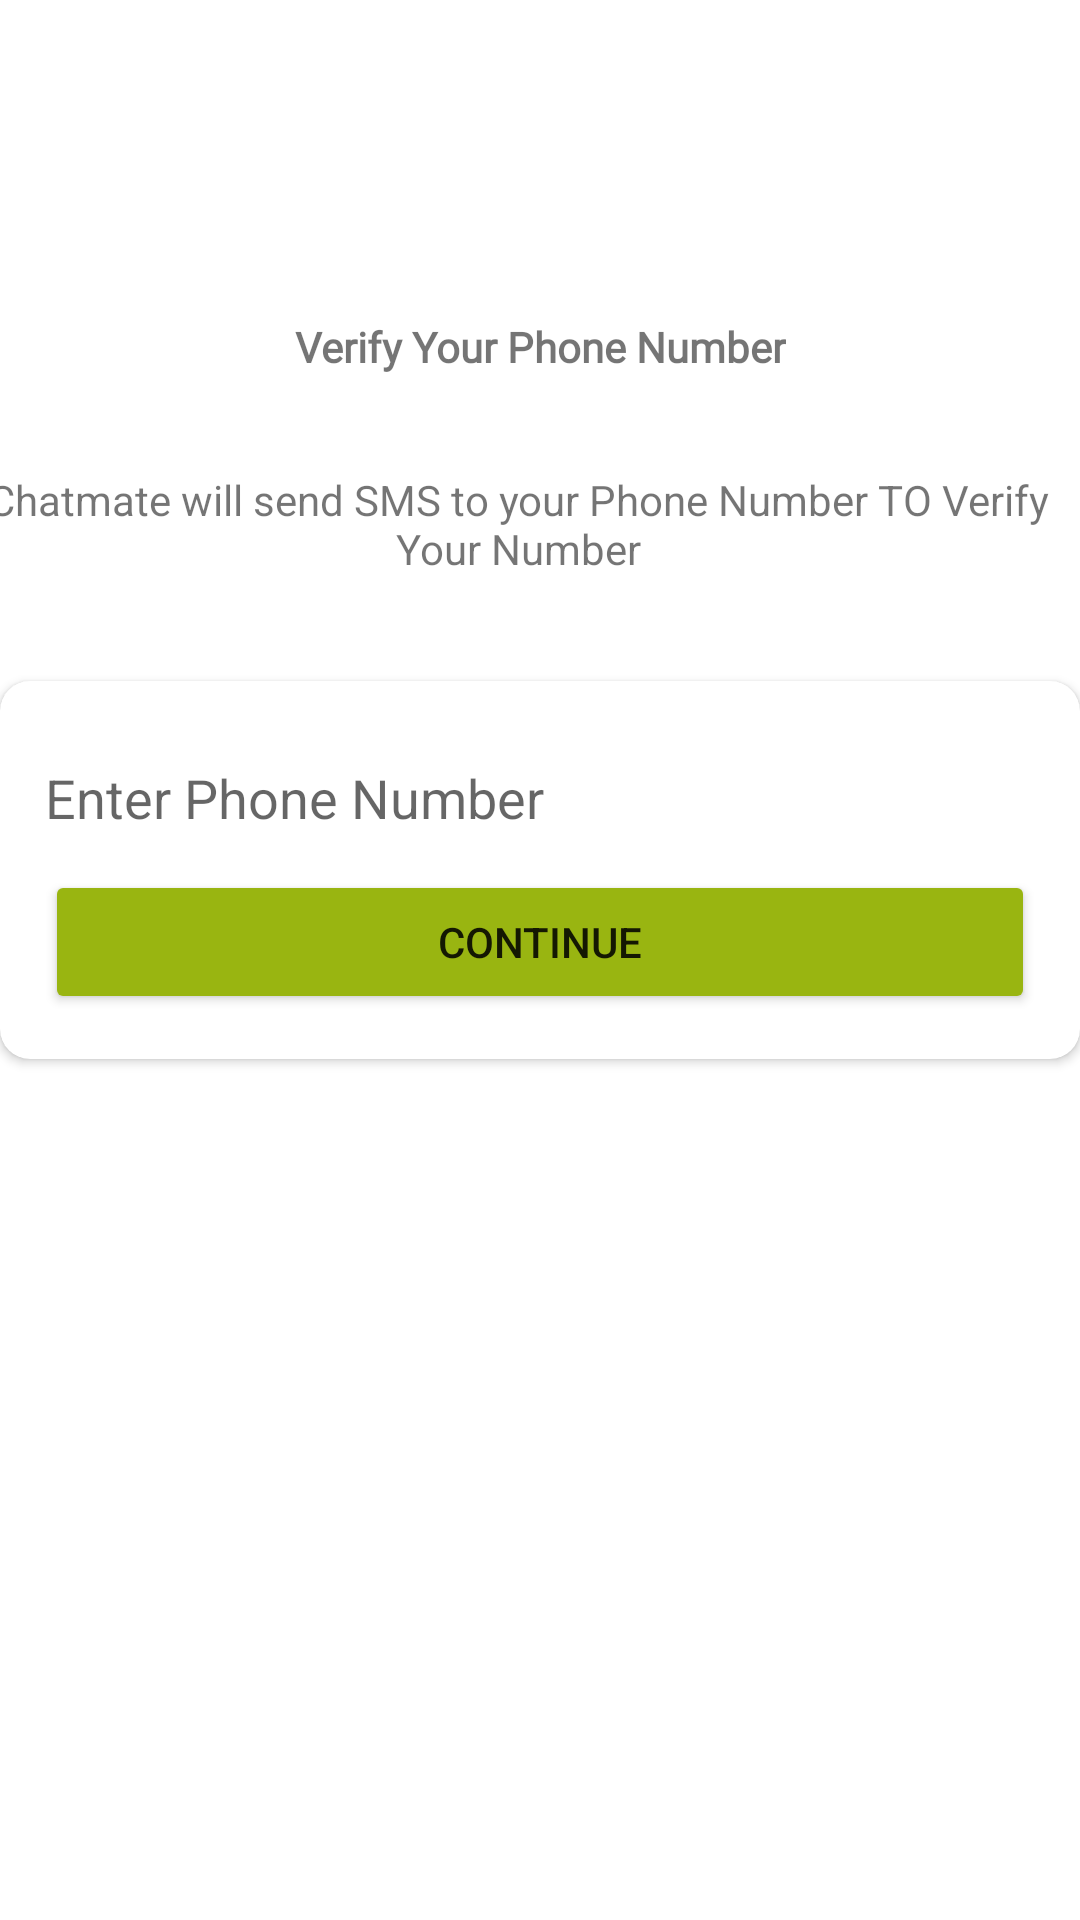

Reconstruct the res/layout file that produces this screen, plus the resources it refers to.
<!-- AndroidManifest.xml: application theme Theme.Chatmates1 -->
<!-- res/layout/activity_phone_number.xml -->
<?xml version="1.0" encoding="utf-8"?>
<androidx.constraintlayout.widget.ConstraintLayout xmlns:android="http://schemas.android.com/apk/res/android"
    xmlns:app="http://schemas.android.com/apk/res-auto"
    xmlns:tools="http://schemas.android.com/tools"
    android:layout_width="match_parent"
    android:layout_height="match_parent"
    tools:context=".Activities.PhoneNumber">

    <ImageView
        android:id="@+id/imageView"
        android:layout_width="wrap_content"
        android:layout_height="wrap_content"
        android:layout_marginTop="90dp"
        android:src="@drawable/otp_verify"
        app:layout_constraintEnd_toEndOf="parent"
        app:layout_constraintStart_toStartOf="parent"
        app:layout_constraintTop_toTopOf="parent" />

    <TextView
        android:id="@+id/Verify"
        android:layout_width="wrap_content"
        android:layout_height="wrap_content"
        android:layout_marginStart="16dp"

        android:layout_marginLeft="16dp"
        android:layout_marginTop="16dp"
        android:layout_marginEnd="16dp"
        android:layout_marginRight="16dp"
        android:fontFamily="@font/roboto_bold"
        android:text="@string/verify_your_phone"
        android:textStyle="bold"
        app:layout_constraintEnd_toEndOf="@+id/imageView"
        app:layout_constraintHorizontal_bias="0.492"
        app:layout_constraintStart_toStartOf="@+id/imageView"
        app:layout_constraintTop_toBottomOf="@+id/imageView" />

    <TextView
        android:id="@+id/textView2"
        android:layout_width="wrap_content"
        android:layout_height="wrap_content"

        android:layout_marginTop="32dp"
        android:layout_marginEnd="16dp"
        android:gravity="center_horizontal"
        android:text="@string/smsMessage"
        app:layout_constraintEnd_toEndOf="@+id/Verify"
        app:layout_constraintStart_toStartOf="@+id/Verify"
        app:layout_constraintTop_toBottomOf="@+id/Verify"
         />

    <androidx.cardview.widget.CardView
        android:layout_width="match_parent"
        android:layout_height="wrap_content"
        app:cardCornerRadius="10dp"
        android:padding="10dp"
        app:layout_constraintBottom_toBottomOf="parent"
        app:layout_constraintEnd_toEndOf="parent"
        app:layout_constraintHorizontal_bias="0.0"
        app:layout_constraintStart_toStartOf="parent"
        app:layout_constraintTop_toBottomOf="@+id/textView2"
        app:layout_constraintVertical_bias="0.108">

        <LinearLayout
            android:layout_width="match_parent"
            android:layout_height="match_parent"
            android:layout_margin="15dp"
            android:orientation="vertical">

            <EditText
                android:id="@+id/PhoneBox"
                android:layout_width="match_parent"
                android:layout_height="wrap_content"

                android:background="@drawable/textbox_outline"
                android:ems="10"
                android:hint="@string/enter_phone_number"
                android:inputType="phone"
                android:minHeight="48dp"
                android:textColor="@color/black" />

            <Button
                android:id="@+id/Continue"
                android:layout_width="match_parent"
                android:layout_height="wrap_content"

                android:backgroundTint="@color/green"
                android:padding="8dp"

                android:text="@string/ConTinue"
                app:cornerRadius="8dp" />
        </LinearLayout>
    </androidx.cardview.widget.CardView>


</androidx.constraintlayout.widget.ConstraintLayout>
<!-- resources referenced by this layout -->
<resources>
  <color name="black">#FF000000</color>
  <color name="green">#99B511</color>
  <!-- drawable textbox_outline (drawable) -->
  <?xml version="1.0" encoding="utf-8"?>
  <shape xmlns:android="http://schemas.android.com/apk/res/android">
  
  <stroke android:color="#FFFFFF" android:width="2dp"/>
      <corners android:radius="10dp"/>
  </shape>
  <string name="ConTinue">Continue</string>
  <string name="enter_phone_number">Enter Phone Number</string>
  <string name="smsMessage">Chatmate will send SMS to your Phone Number TO Verify Your Number </string>
  <string name="verify_your_phone">Verify Your Phone Number</string>
  <style name="Theme.Chatmates1" parent="Theme.MaterialComponents.DayNight.NoActionBar">
          
          <item name="colorPrimary">@color/purple_500</item>
          <item name="colorPrimaryVariant">@color/bgLogin</item>
          <item name="colorOnPrimary">@color/purple_200</item>
          
          <item name="colorSecondary">@color/black</item>
          <item name="colorSecondaryVariant">@android:color/darker_gray</item>
          <item name="colorOnSecondary">@android:color/holo_orange_dark</item>
          
          <item name="android:statusBarColor">?attr/colorPrimaryVariant</item>
          
      </style>
  <color name="purple_500">#FF6200EE</color>
  <color name="bgLogin">#69BCFD</color>
  <color name="purple_200">#FFBB86FC</color>
</resources>
